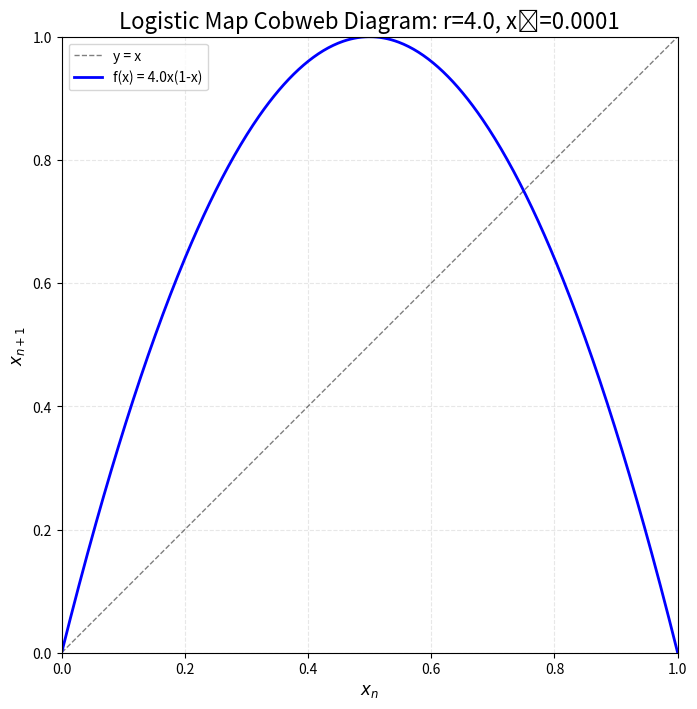

Recreate this plot in Python.
import matplotlib.pyplot as plt
import matplotlib.animation as animation
import numpy as np

# --- Configuration Parameters ---
R = 4.0          # The growth rate parameter (0 < r <= 4).
                 # Try 3.2 (stable cycle), 3.5 (4-cycle), or 3.8 (chaos).
X0 = 0.0001         # Initial condition (must be between 0 and 1)
MAX_ITERATIONS = 1000 # Total number of points (x0 to x99) to calculate for the trajectory

def logistic_map(r, x):
    """
    Calculates the next iteration of the logistic map: x_{n+1} = r * x_n * (1 - x_n).
    """
    return r * x * (1 - x)

# 1. Pre-calculate the entire trajectory (x_0, x_1, x_2, ...)
trajectory = [X0]
for _ in range(MAX_ITERATIONS - 1):
    next_x = logistic_map(R, trajectory[-1])
    trajectory.append(next_x)

# 2. Pre-calculate the cobweb path vertices
cobweb_x = []
cobweb_y = []

# The cobweb path consists of segments:
# 1. Vertical: (x_n, x_n) -> (x_n, x_{n+1}) (Hits the parabola)
# 2. Horizontal: (x_n, x_{n+1}) -> (x_{n+1}, x_{n+1}) (Hits the identity line)

for i in range(len(trajectory) - 1):
    x_n = trajectory[i]
    x_n_plus_1 = trajectory[i+1]

    # Start point of the iteration: (x_n, x_n) (Only needed for the very first step)
    if i == 0:
        cobweb_x.append(x_n)
        cobweb_y.append(x_n)

    # Vertical step: (x_n, x_n) to (x_n, x_{n+1})
    cobweb_x.append(x_n)
    cobweb_y.append(x_n_plus_1)

    # Horizontal step: (x_n, x_{n+1}) to (x_{n+1}, x_{n+1})
    cobweb_x.append(x_n_plus_1)
    cobweb_y.append(x_n_plus_1)

TOTAL_STEPS = len(cobweb_x)

# 3. Set up the Matplotlib figure and axes
fig, ax = plt.subplots(figsize=(8, 8))

# Set plot limits and labels
ax.set_xlim(0, 1)
ax.set_ylim(0, 1)
ax.set_title(f'Logistic Map Cobweb Diagram: r={R}, x₀={X0}', fontsize=16)
ax.set_xlabel('$x_n$', fontsize=12)
ax.set_ylabel('$x_{n+1}$', fontsize=12)
ax.grid(True, linestyle='--', alpha=0.3)
ax.set_aspect('equal', adjustable='box') # Ensure x and y axes have the same scale

# Plot the identity line (y=x)
ax.plot([0, 1], [0, 1], 'k--', linewidth=1, alpha=0.5, label='y = x')

# Plot the map function (f(x) = R * x * (1-x))
x_func = np.linspace(0, 1, 500)
y_func = logistic_map(R, x_func)
ax.plot(x_func, y_func, 'b-', linewidth=2, label=f'f(x) = {R}x(1-x)')

# Initialize the line object for the animated cobweb path
# '-' creates a continuous line
line, = ax.plot([], [], '-', color='#e91e63', linewidth=1.5, alpha=0.9)

# 4. Initialization function
def init():
    """Initializes the animation by setting empty data."""
    line.set_data([], [])
    return line,

# 5. Animation function (called for each frame)
def animate(i):
    """
    Updates the plot data for the i-th frame, adding one cobweb segment vertex at a time.
    i is the current step index.
    """
    # Plot up to the i-th vertex
    x_data = cobweb_x[:i+1]
    y_data = cobweb_y[:i+1]

    # Update the line object's data
    line.set_data(x_data, y_data)

    # Calculate the current iteration number for the title
    # Iteration 0: start point. Iteration 1: first loop, etc.
    iteration = int(i / 2)
    ax.set_title(f'Logistic Map Cobweb Diagram: r={R}, x₀={X0} (Iteration: {iteration})', fontsize=16)

    return line,

# 6. Create the animation object
# frames: The total number of steps in the cobweb path
# interval: Delay between frames in milliseconds
ani = animation.FuncAnimation(
    fig,
    animate,
    frames=TOTAL_STEPS,
    init_func=init,
    interval=50,
    blit=True,
    repeat=False
)

# Show the plot with the animation
plt.legend()
plt.show()
